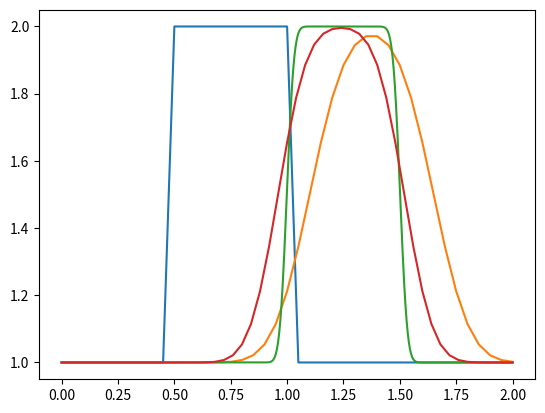

Write Python code to recreate this figure.
import numpy
from matplotlib import pyplot as plt
import time
import sys

# %matplotlib inline

nx = 41  # try changing this number from 41 to 81 and Run All ... what happens?
dx = 2 / (nx-1)
nt = 25  # nt is the number of timesteps we want to calculate
dt = .025  # dt is the amount of time each timestep covers (delta t)
c = 1  # assume wavespeed of c = 1

u = numpy.ones(nx)  # numpy function ones()
# setting u = 2 between 0.5 and 1 as per our I.C.s
u[int(.5 / dx):int(1 / dx + 1)] = 2
print(u)
# 画图
plt.plot(numpy.linspace(0, 2, nx), u)

un = numpy.ones(nx)  # initialize a temporary array

for n in range(nt):  # loop for values of n from 0 to nt, so it will run nt times
    un = u.copy()  # copy the existing values of u into un
    for i in range(1, nx):  # you can try commenting this line and...
        # for i in range(nx): ## ... uncommenting this line and see what happens!
        u[i] = un[i] - c * dt / dx * (un[i] - un[i-1])

plt.plot(numpy.linspace(0, 2, nx), u)


def linearconv(nx, nt):
    dx = 2 / (nx - 1)
    # nx 是空间格点数目，nt is the number of timesteps we want to calculate
    c = 1
    sigma = .5

    dt = sigma * dx

    u = numpy.ones(nx)
    u[int(.5/dx):int(1 / dx + 1)] = 2

    un = numpy.ones(nx)

    for n in range(nt):  # iterate through time
        un = u.copy()  # copy the existing values of u into un
        for i in range(1, nx):
            u[i] = un[i] - c * dt / dx * (un[i] - un[i-1])

    plt.plot(numpy.linspace(0, 2, nx), u)


# [redacted]
linearconv(801, 400)
linearconv(51, 25)

plt.show()
